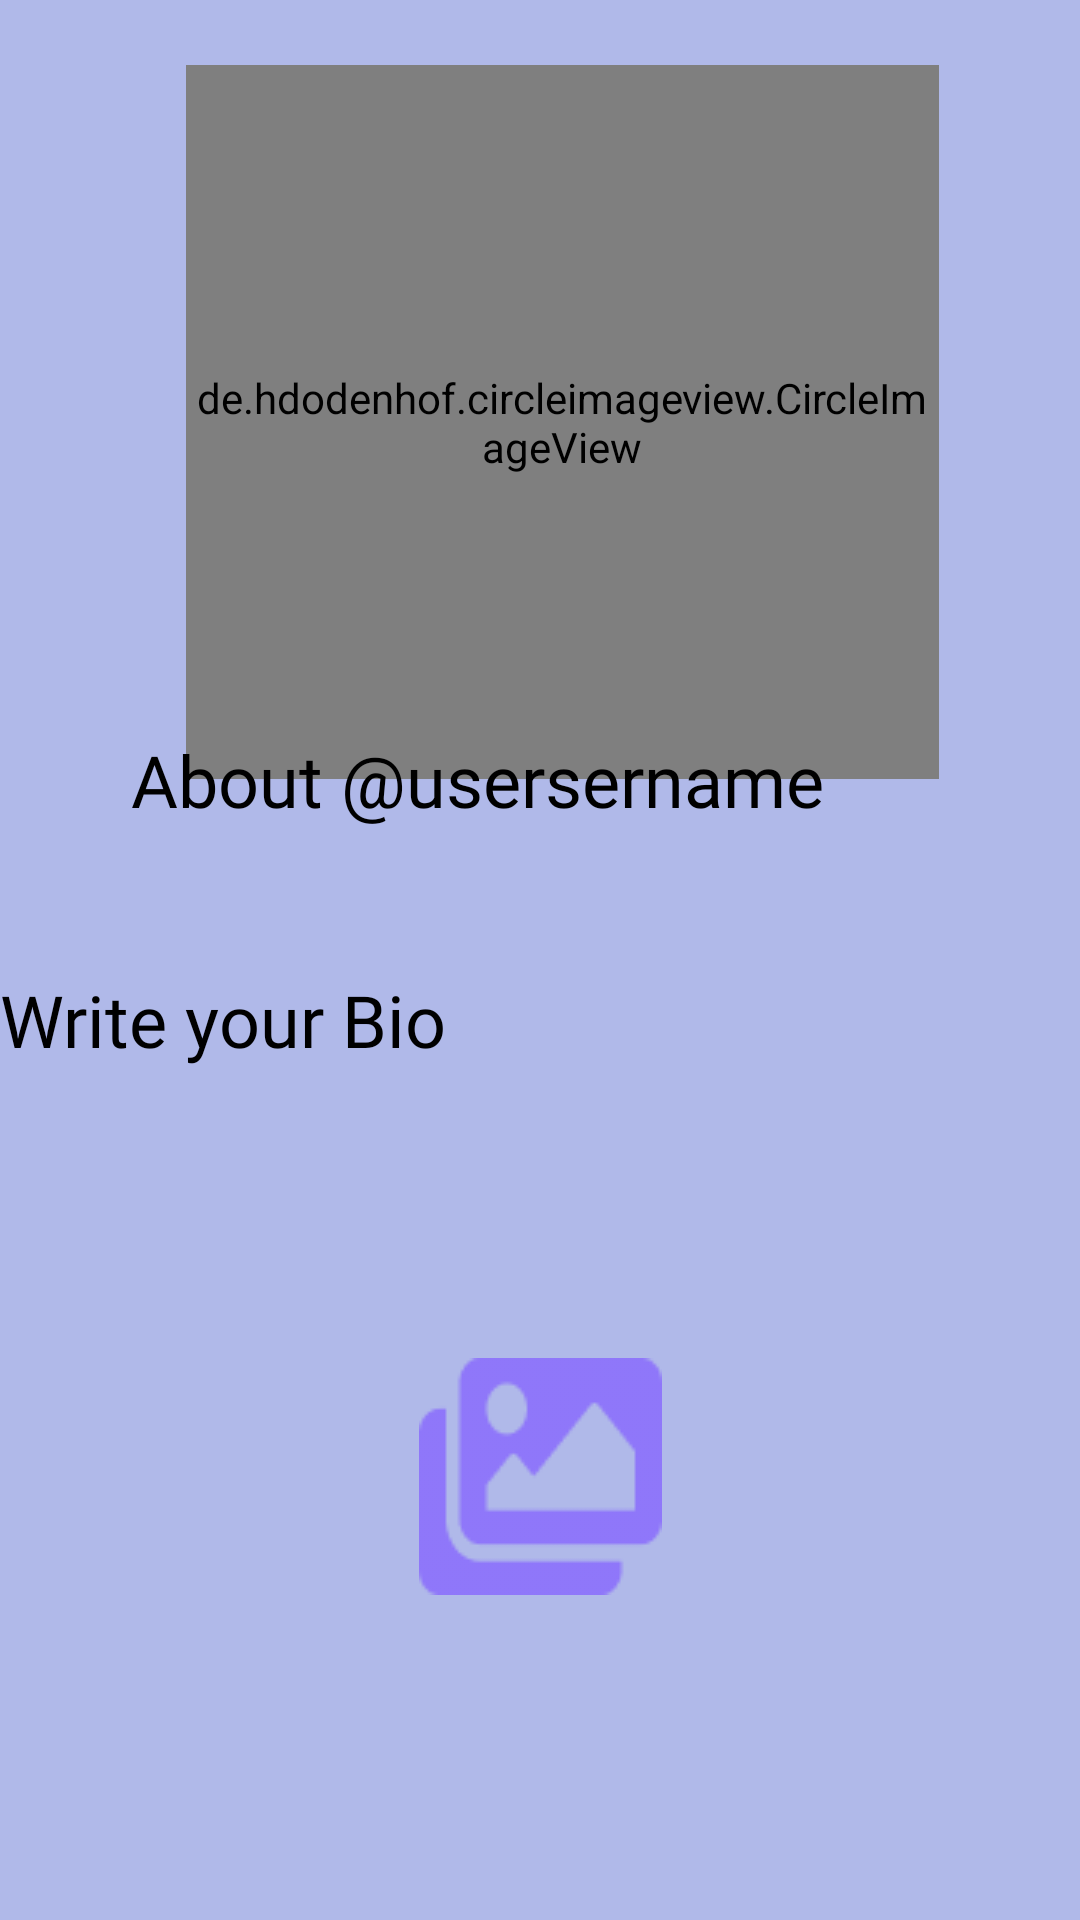

Produce the Android XML layout that renders to this screen, including the resource entries it uses.
<!-- AndroidManifest.xml: application theme Theme.SocialMediaApp -->
<!-- res/layout/activity_users.xml -->
<?xml version="1.0" encoding="utf-8"?>
<androidx.constraintlayout.widget.ConstraintLayout xmlns:android="http://schemas.android.com/apk/res/android"
    xmlns:app="http://schemas.android.com/apk/res-auto"
    xmlns:tools="http://schemas.android.com/tools"
    android:id="@+id/cl1"
    android:layout_width="match_parent"
    android:layout_height="match_parent"
    tools:context=".UsersActivity"
    tools:ignore="LabelFor">


    <View
        android:id="@+id/_bg__profile_screen_ek2"
        android:layout_width="0dp"
        android:layout_height="0dp"
        android:background="@drawable/_bg__profile_screen_ek2_shape"
        app:layout_constraintBottom_toBottomOf="parent"
        app:layout_constraintEnd_toEndOf="parent"
        app:layout_constraintStart_toStartOf="parent"
        app:layout_constraintTop_toTopOf="parent" />

    <TextView
        android:id="@+id/textView2"
        android:layout_width="152dp"
        android:layout_height="58dp"
        android:fontFamily="@font/pompiere"
        android:text="@string/profile_page_string"
        android:textColor="@color/profile_page_color"
        android:textSize="36sp"
        android:visibility="gone"
        app:layout_constraintBottom_toBottomOf="parent"
        app:layout_constraintEnd_toEndOf="parent"
        app:layout_constraintHorizontal_bias="0.011"
        app:layout_constraintStart_toStartOf="parent"
        app:layout_constraintTop_toTopOf="parent"
        app:layout_constraintVertical_bias="0.008" />

    <ImageView
        android:id="@+id/update_profile_picture"
        android:layout_width="252dp"
        android:layout_height="242dp"
        android:contentDescription="@string/update_profile_picture_string"
        app:layout_constraintBottom_toBottomOf="@+id/profile_img1"
        app:layout_constraintEnd_toEndOf="@+id/profile_img1"
        app:layout_constraintHorizontal_bias="1.0"
        app:layout_constraintStart_toStartOf="@+id/profile_img1"
        app:layout_constraintTop_toTopOf="@+id/profile_img1"
        app:layout_constraintVertical_bias="1.0"
        app:srcCompat="@drawable/profile" />

    <ImageView
        android:id="@+id/chat"
        android:layout_width="55dp"
        android:layout_height="46dp"
        android:layout_marginTop="16dp"
        android:layout_marginEnd="4dp"
        android:contentDescription="@string/vector"
        android:visibility="gone"
        app:layout_constraintEnd_toEndOf="parent"
        app:layout_constraintTop_toTopOf="parent"
        app:srcCompat="@drawable/vector" />

    <de.hdodenhof.circleimageview.CircleImageView
        android:id="@+id/profile_img1"
        android:layout_width="251dp"
        android:layout_height="238dp"
        android:layout_alignParentTop="true"
        android:layout_alignParentEnd="true"
        android:src="@drawable/ellipse_3_shape"
        app:civ_border_color="#FF000000"
        app:civ_border_width="2dp"
        app:layout_constraintBottom_toBottomOf="parent"
        app:layout_constraintEnd_toEndOf="@+id/chat"
        app:layout_constraintHorizontal_bias="0.552"
        app:layout_constraintStart_toStartOf="@+id/textView2"
        app:layout_constraintTop_toBottomOf="@+id/chat"
        app:layout_constraintVertical_bias="0.054"></de.hdodenhof.circleimageview.CircleImageView>

    <TextView
        android:id="@+id/usersername"
        android:layout_width="wrap_content"
        android:layout_height="wrap_content"
        android:layout_marginTop="8dp"
        android:fontFamily="@font/patrickhand"
        android:text="@string/usersername_string"
        android:textColor="@color/profile_page_color"
        android:textSize="24sp"
        app:layout_constraintBottom_toBottomOf="@+id/update_profile_picture"
        app:layout_constraintEnd_toEndOf="@+id/gallary1"
        app:layout_constraintHorizontal_bias="0.642"
        app:layout_constraintStart_toStartOf="@+id/gallary1"
        app:layout_constraintTop_toBottomOf="@+id/profile_img1"
        app:layout_constraintVertical_bias="0.145" />

    <TextView
        android:id="@+id/bioBox1"
        android:layout_width="@dimen/_220sdp"
        android:layout_height="wrap_content"
        android:layout_marginBottom="284dp"
        android:autofillHints=""
        android:ems="10"
        android:fontFamily="@font/patrickhand"
        android:labelFor="@id/about__usersername"
        android:text="@string/bio"
        android:textColor="@color/profile_page_color"
        android:textSize="24sp"
        app:layout_constraintBottom_toBottomOf="parent"
        app:layout_constraintEnd_toEndOf="parent"
        app:layout_constraintHorizontal_bias="0.539"
        app:layout_constraintStart_toStartOf="parent"
        app:layout_constraintTop_toBottomOf="@+id/about__usersername"
        app:layout_constraintVertical_bias="0.411" />

    <ImageView
        android:id="@+id/gallary1"
        android:layout_width="wrap_content"
        android:layout_height="wrap_content"
        android:contentDescription="@string/vector_ek1"
        app:layout_constraintBottom_toBottomOf="@+id/_bg__profile_screen_ek2"
        app:layout_constraintEnd_toEndOf="@+id/bioBox1"
        app:layout_constraintStart_toStartOf="@+id/bioBox1"
        app:layout_constraintTop_toBottomOf="@+id/update_profile_picture"
        app:layout_constraintVertical_bias="0.64"
        app:srcCompat="@drawable/vector_ek1" />

</androidx.constraintlayout.widget.ConstraintLayout>
<!-- resources referenced by this layout -->
<resources>
  <color name="profile_page_color">#000000</color>
  <!-- drawable _bg__profile_screen_ek2_shape (drawable-nodpi) -->
  <?xml version="1.0" encoding="utf-8"?>
  <shape xmlns:android="http://schemas.android.com/apk/res/android"
  	android:shape="rectangle" >
  	<solid android:color="@color/_bg__profile_screen_ek2_color" />
  </shape>
  <!-- drawable ellipse_3_shape (drawable-nodpi) -->
  <?xml version="1.0" encoding="utf-8"?>
  <shape xmlns:android="http://schemas.android.com/apk/res/android"
  	android:shape="oval" >
  	<solid android:color="@color/ellipse_3_color" />
  
  </shape>
  <!-- drawable vector: png bitmap (drawable, 1121 bytes) -->
  <!-- drawable vector_ek1: png bitmap (drawable, 1562 bytes) -->
  <string name="bio">Write your Bio</string>
  <string name="profile_page_string">Profile Page</string>
  <string name="update_profile_picture_string">update profile picture</string>
  <string name="usersername_string">About @usersername</string>
  <string name="vector">vector</string>
  <string name="vector_ek1">vector_ek1</string>
  <style name="Theme.SocialMediaApp" parent="Theme.MaterialComponents.NoActionBar">
          
          <item name="colorPrimary">@color/colorPrimary</item>
          <item name="colorPrimaryVariant">@color/purple_700</item>
          <item name="colorOnPrimary">@color/white</item>
          
          <item name="colorSecondary">@color/teal_200</item>
          <item name="colorSecondaryVariant">@color/teal_700</item>
          <item name="colorOnSecondary">#D57725</item>
          <item name="android:windowNoTitle">true</item>
          <item name="android:windowFullscreen">true</item>
          
          <item name="android:statusBarColor" tools:targetApi="l">?attr/colorPrimaryVariant</item>
          
      </style>
  <color name="_bg__profile_screen_ek2_color">#B0B9E9</color>
  <color name="ellipse_3_color">#8B6FFA</color>
  <color name="colorPrimary">#4527A0</color>
  <color name="purple_700">#673AB7</color>
  <color name="white">#FAEFEE</color>
  <color name="teal_200">#52C1CF</color>
  <color name="teal_700">#388E99</color>
</resources>
